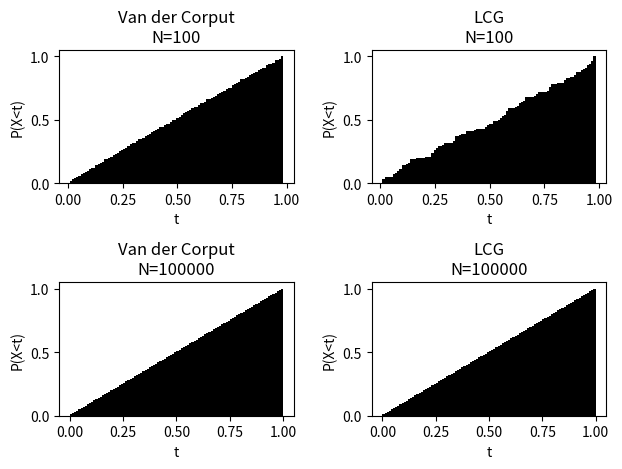

Here is the Python script that generated this plot:
##########################################
# Copyleft  © 2020 Ashish Kumar Barnawal #
##########################################

import matplotlib.pyplot as plt
import numpy as np
plt.style.use('grayscale')

# radical inverse function
def radinv(n, base=2):
	ans = 0
	p = 1.0/base
	while n > 0:
		ans += (n%base)*p
		n = n//base
		p = p/base
	return ans

def lcg(size, a=1237, c=1, m=2**16, seed=12345):
    ans = [0]*size
    xi = seed
    for i in range(size):
        xn = (a*xi + c) % m
        xi = xn
        ans[i] = float(xn)/m
    return np.array(ans)


print('ans =',  radinv(2, 2) - radinv(2, 3))

N = 1000
plt.subplot(121)
plt.title('Van der Corput Sequence')
plt.xlabel('$x_i$')
plt.ylabel('$x_{i+1}$')

values = [radinv(i, 2) for i in range(1, N+1)]
plt.scatter(values[:-1], values[1:], s=1, c='black')


plt.subplot(122)
plt.title('LCG\na=1237 m=$2^{16}$\nc=1, seed=12345')
plt.xlabel('$x_i$')
plt.ylabel('$x_{i+1}$')

lcg_values = lcg(N)
plt.scatter(lcg_values[:-1], lcg_values[1:], s=1, c='black')

plt.tight_layout()
plt.savefig('xivsxi1.png')
plt.show()
plt.clf()



plotid = 1
for N in [100, 100000]:
	values = [radinv(i, 2) for i in range(1, N+1)]
	lcg_values = lcg(N)

	plt.subplot(220 + plotid)
	plotid+=1
	plt.title(f'Van der Corput\nN={N}')
	plt.xlabel('t')
	plt.ylabel('P(X<t)')
	plt.hist(values, bins=100, density=True, cumulative=True)


	plt.subplot(220 + plotid)
	plotid+=1
	plt.title(f'LCG\nN={N}')
	plt.xlabel('t')
	plt.ylabel('P(X<t)')
	plt.hist(lcg_values, bins=100, density=True, cumulative=True)

plt.tight_layout()
plt.savefig('cdf.png')
plt.show()

